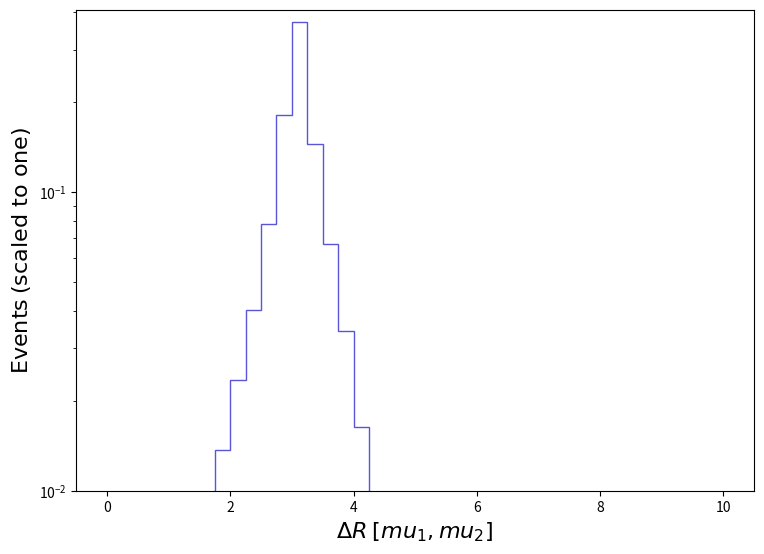

Source code (Python): (Note: this script raises an exception after producing the figure.)
def selection_25():

    # Library import
    import numpy
    import matplotlib
    import matplotlib.pyplot   as plt
    import matplotlib.gridspec as gridspec

    # Library version
    matplotlib_version = matplotlib.__version__
    numpy_version      = numpy.__version__

    # Histo binning
    xBinning = numpy.linspace(0.0,10.0,41,endpoint=True)

    # Creating data sequence: middle of each bin
    xData = numpy.array([0.125,0.375,0.625,0.875,1.125,1.375,1.625,1.875,2.125,2.375,2.625,2.875,3.125,3.375,3.625,3.875,4.125,4.375,4.625,4.875,5.125,5.375,5.625,5.875,6.125,6.375,6.625,6.875,7.125,7.375,7.625,7.875,8.125,8.375,8.625,8.875,9.125,9.375,9.625,9.875])

    # Creating weights for histo: y26_DELTAR_0
    y26_DELTAR_0_weights = numpy.array([0.0,0.00010278319848631599,0.00038928855230407336,0.0013575948851937611,0.0028435477940674534,0.004826147826648092,0.0078042265723628455,0.013688662850450182,0.023448815055762063,0.04045107830441625,0.0781491341639043,0.18075484192461205,0.370127034036599,0.1444746109782067,0.06714745649621663,0.03425333210993588,0.01632365442458335,0.008538077306974194,0.003682775566655692,0.0013011233757919223,0.0003013232898665286,3.449128696280325e-05,0.0,0.0,0.0,0.0,0.0,0.0,0.0,0.0,0.0,0.0,0.0,0.0,0.0,0.0,0.0,0.0,0.0,0.0])

    # Creating a new Canvas
    fig   = plt.figure(figsize=(8.75,6.25),dpi=80)
    frame = gridspec.GridSpec(1,1)
    pad   = fig.add_subplot(frame[0])

    # Creating a new Stack
    pad.hist(x=xData, bins=xBinning, weights=y26_DELTAR_0_weights,\
             label="$tag\_1\_pythia8\_BasicReco$", histtype="step", rwidth=1.0,\
             color=None, edgecolor="#5954d8", linewidth=1, linestyle="solid",\
             bottom=None, cumulative=False, density=False, align="mid", orientation="vertical")


    # Axis
    plt.rc('text',usetex=False)
    plt.xlabel(r"$\Delta R$ $[ mu_{1}, mu_{2} ]$ ",\
               fontsize=16,color="black")
    plt.ylabel(r"$\mathrm{Events}$ $(\mathrm{scaled}\ \mathrm{to}\ \mathrm{one})$",\
               fontsize=16,color="black")

    # Boundary of y-axis
    ymax=(numpy.array([y26_DELTAR_0_weights.max()])).max()*1.1
    #ymin=0 # linear scale
    ymin=min([x for x in (numpy.array([y26_DELTAR_0_weights.min(),1.])) if x])/100. # log scale
    plt.gca().set_ylim(ymin,ymax)

    # Log/Linear scale for X-axis
    plt.gca().set_xscale("linear")
    #plt.gca().set_xscale("log",nonpositive="clip")

    # Log/Linear scale for Y-axis
    #plt.gca().set_yscale("linear")
    plt.gca().set_yscale("log",nonpositive="clip")

    # Saving the image
    plt.savefig('../../HTML/MadAnalysis5job_0/selection_25.png')

# Running!
if __name__ == '__main__':
    selection_25()
